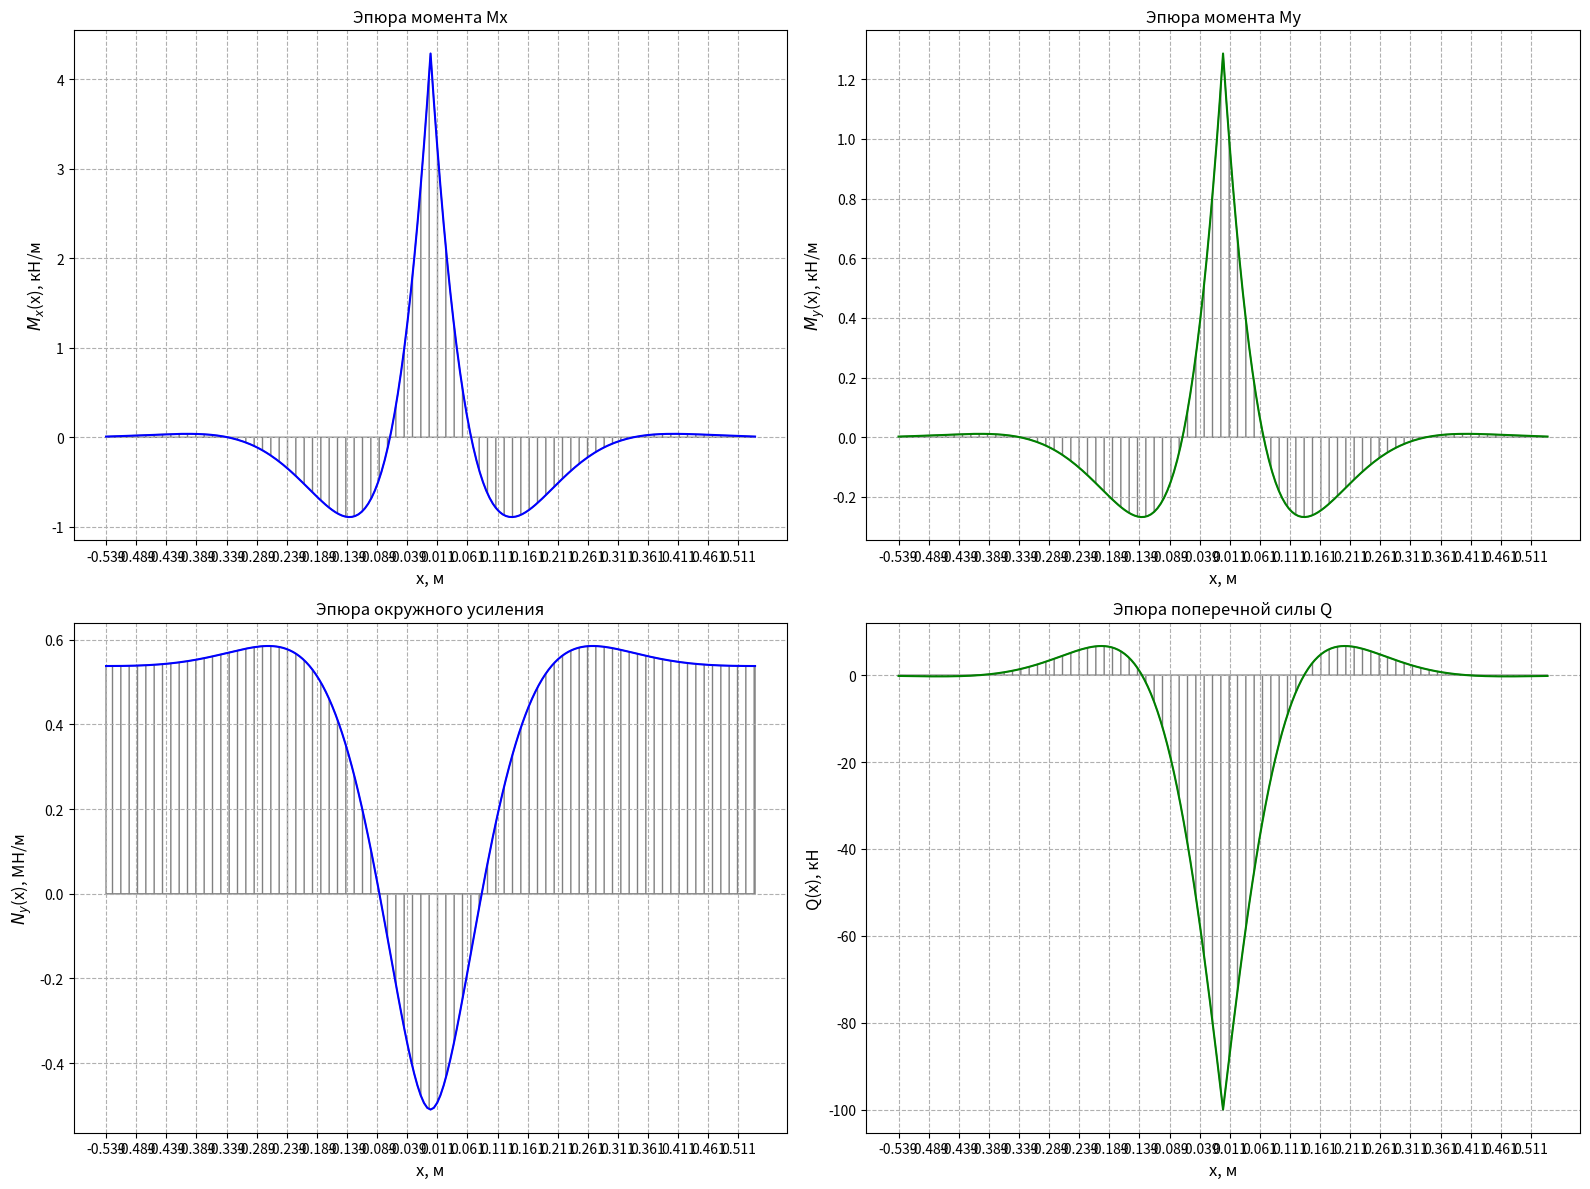
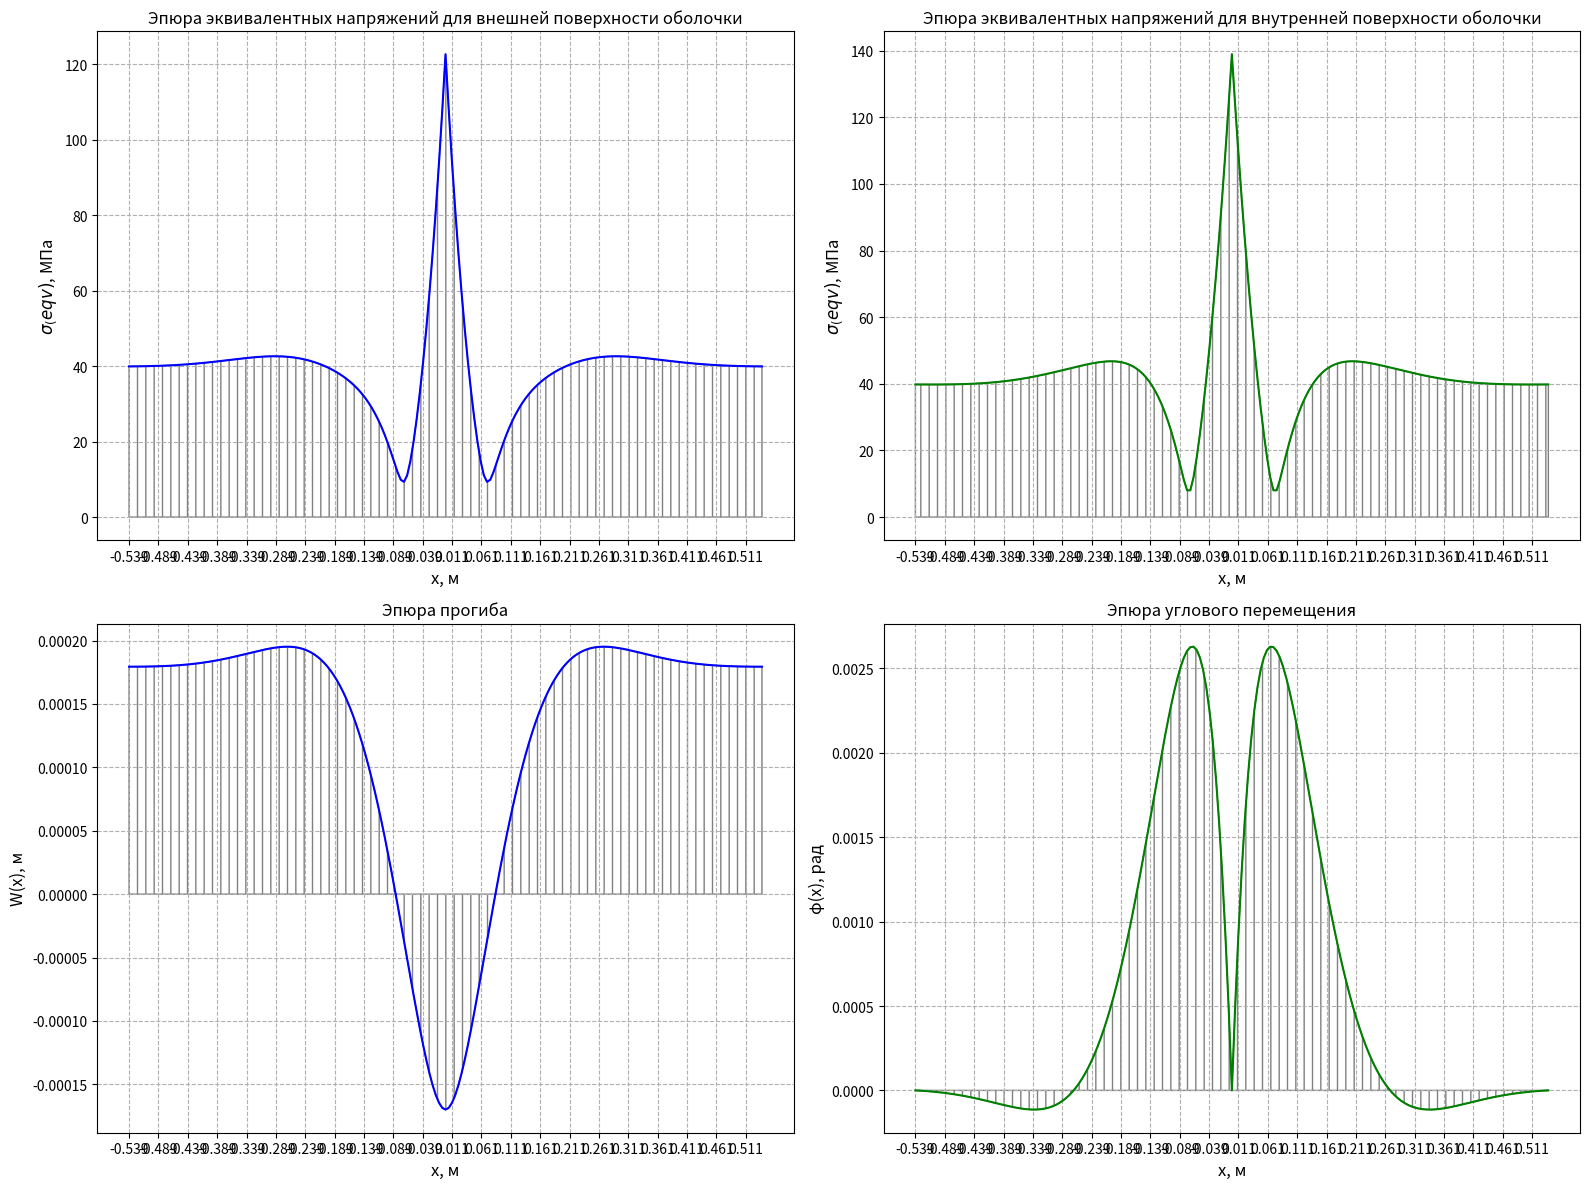

The matplotlib source for these figures, in order:
import numpy as np
from matplotlib import pyplot as plt
from scipy import linalg

## var.15
a = 0.05
R = 0.90
delta = 4 * 10**-5
p0 = 0.6 * 10**6
q = 0.2 * 10**6

E = 200 * 10**9
sigma = 240 * 10**6
Nx = 0
mu = 0.3

h = p0 * R / sigma
print(f'\nЗначение h={h} м\n')
h = 6 * h  # подобранное значение толщины чтобы выполнялся критерий прочности 
print(f'Подогнанное значение h={h} м\n')

D = E * h**3 / (12 * (1 - mu**2))
print(f'\nЦилиндрическая жесткость D={D}\n')

k = (E * h / (4 * D * R**2))**(1 / 4)
print(f'\nВолновое число k={k} м^-1\n')

lambda_ = np.pi / k
print(f'\nДлина краевого эффекта λ={lambda_} м\n')

C = np.array([[-1, 1],
              [1, 1]])
b = np.array([0, -0.5*q / (2 * D * k**3)])

consts = linalg.solve(C, b)
C1 = consts[0]
C2 = consts[1]
print(f'\nКоэффициенты C равны:\nC1={C1}\nC2={C2}\n')

def W(x):  # Функция прогиба
    return C1 * np.exp(-k * np.abs(x)) * np.cos(k * np.abs(x)) + C2 * np.exp(-k * np.abs(x)) * np.sin(k * np.abs(x)) + p0 * R**2 / (E * h)

def phi(x):  # Функция углового перемещения
    return -k * np.exp(-k * np.abs(x)) * ((C1 - C2) * np.cos(k * np.abs(x)) + (C1 + C2) * np.sin(k * np.abs(x)))

def Mx(x):  # Функция момента Mx
    return 2 * k**2 * np.exp(-k * np.abs(x)) * D * (C1 * np.sin(k * np.abs(x)) - C2 * np.cos(k * np.abs(x)))

def My(x):  # Функция момента My
    return mu * Mx(x)

def Ny(x):  # Функция окружного усиления
    return mu * Nx + E * h / R * W(x)

def Q(x):  # Функция поперечной силы Q
    return 2 * k**3 * D * np.exp(-k * np.abs(x)) * ((C1 + C2) * np.cos(k * np.abs(x)) - (C1 - C2) * np.sin(k * np.abs(x)))

def sigma_x_inner(x):  # Функция напряжения σx для внутренней поверхности оболочки
    return Nx / h + 6 * Mx(x) / h**2

def sigma_x_outer(x):  # Функция напряжения σx для внешней поверхности оболочки
    return Nx / h - 6 * Mx(x) / h**2

def sigma_y_inner(x):  # Функция напряжения σy для внутренней поверхности оболочки
    return Ny(x) / h + 6 * My(x) / h**2

def sigma_y_outer(x):  # Функция напряжения σy для внешней поверхности оболочки
    return Ny(x) / h - 6 * My(x) / h**2

def sigma_eqv_inner(x):  # Функция эквивалентного напряжения для внутренней поверхности оболочки
    return np.sqrt(sigma_x_inner(x)**2 + sigma_y_inner(x)**2 - sigma_x_inner(x) * sigma_y_inner(x))

def sigma_eqv_outer(x):  # Функция эквивалентного напряжения для внешней поверхности оболочки
    return np.sqrt(sigma_x_outer(x)**2 + sigma_y_outer(x)**2 - sigma_x_outer(x) * sigma_y_outer(x))

x_positive = np.linspace(0, 2 * lambda_, 100)
x_negative = np.linspace(-2 * lambda_, 0, 100)

x = np.concatenate((x_negative, x_positive))

plt.figure(figsize=(16, 12))
colors = ['b', 'g'] 

plt.subplot(2, 2, 1)

plt.plot(x, Mx(x) / (10**3), color=colors[0])
plt.fill_between(x, Mx(x) / (10**3), color='none', edgecolor='gray', hatch='||')
plt.xlabel('x, м', fontsize=12)
plt.ylabel('$M_x$(x), кН/м', fontsize=12)
plt.title('Эпюра момента Mx')
plt.grid(True, which="both", ls="--")
plt.xticks(np.arange(-2 * lambda_, 2 * lambda_ + 0.01, 0.05))

plt.subplot(2, 2, 2)

plt.plot(x, My(x) / (10**3), color=colors[1])
plt.fill_between(x, My(x) / (10**3), color='none', edgecolor='gray', hatch='||')
plt.xlabel('x, м', fontsize=12)
plt.ylabel('$M_y$(x), кН/м', fontsize=12)
plt.title('Эпюра момента My')
plt.grid(True, which="both", ls="--")
plt.xticks(np.arange(-2 * lambda_, 2 * lambda_ + 0.01, 0.05))

plt.subplot(2, 2, 3)

plt.plot(x, Ny(x) / (10**6), color=colors[0])
plt.fill_between(x, Ny(x) / (10**6), color='none', edgecolor='gray', hatch='||')
plt.xlabel('x, м', fontsize=12)
plt.ylabel('$N_y$(x), МН/м', fontsize=12)
plt.title('Эпюра окружного усиления')
plt.grid(True, which="both", ls="--")
plt.xticks(np.arange(-2 * lambda_, 2 * lambda_ + 0.01, 0.05))

plt.subplot(2, 2, 4)

plt.plot(x, Q(x) / (10**3), color=colors[1])
plt.fill_between(x, Q(x) / (10**3), color='none', edgecolor='gray', hatch='||')
plt.xlabel('x, м', fontsize=12)
plt.ylabel('Q(x), кН', fontsize=12)
plt.title('Эпюра поперечной силы Q')
plt.grid(True, which="both", ls="--")
plt.xticks(np.arange(-2 * lambda_, 2 * lambda_ + 0.01, 0.05))

plt.tight_layout()
plt.show()

plt.figure(figsize=(16, 12))
colors = ['b', 'g'] 

plt.subplot(2, 2, 1)

plt.plot(x, sigma_eqv_outer(x) / (10**6), color=colors[0])
plt.fill_between(x, sigma_eqv_outer(x) / (10**6), color='none', edgecolor='gray', hatch='||')
plt.xlabel('x, м', fontsize=12)
plt.ylabel('$σ_(eqv)$, МПа', fontsize=12)
plt.title('Эпюра эквивалентных напряжений для внешней поверхности оболочки')
plt.grid(True, which="both", ls="--")
plt.xticks(np.arange(-2 * lambda_, 2 * lambda_ + 0.01, 0.05))

plt.subplot(2, 2, 2)

plt.plot(x, sigma_eqv_inner(x) / (10**6), color=colors[1])
plt.fill_between(x, sigma_eqv_inner(x) / (10**6), color='none', edgecolor='gray', hatch='||')
plt.xlabel('x, м', fontsize=12)
plt.ylabel('$σ_(eqv)$, МПа', fontsize=12)
plt.title('Эпюра эквивалентных напряжений для внутренней поверхности оболочки')
plt.grid(True, which="both", ls="--")
plt.xticks(np.arange(-2 * lambda_, 2 * lambda_ + 0.01, 0.05))

plt.subplot(2, 2, 3)

plt.plot(x, W(x), color=colors[0])
plt.fill_between(x, W(x), color='none', edgecolor='gray', hatch='||')
plt.xlabel('x, м', fontsize=12)
plt.ylabel('W(x), м', fontsize=12)
plt.title('Эпюра прогиба')
plt.grid(True, which="both", ls="--")
plt.xticks(np.arange(-2 * lambda_, 2 * lambda_ + 0.01, 0.05))

plt.subplot(2, 2, 4)

plt.plot(x, phi(x), color=colors[1])
plt.fill_between(x, phi(x), color='none', edgecolor='gray', hatch='||')
plt.xlabel('x, м', fontsize=12)
plt.ylabel('φ(x), рад', fontsize=12)
plt.title('Эпюра углового перемещения')
plt.grid(True, which="both", ls="--")
plt.xticks(np.arange(-2 * lambda_, 2 * lambda_ + 0.01, 0.05))

plt.tight_layout()
plt.show()
sigma_eqv_inner_max = np.max(np.abs(sigma_eqv_inner(x)))
sigma_eqv_outer_max = np.max(np.abs(sigma_eqv_outer(x)))
print('Maximum equivalent stress for inner surface σ_eqv_inner_max =', sigma_eqv_inner_max / 1e6, 'MPa')
print('Maximum equivalent stress for outer surface σ_eqv_outer_max =', sigma_eqv_outer_max / 1e6, 'MPa')
if sigma_eqv_inner_max > sigma_eqv_outer_max:
    n = sigma / sigma_eqv_inner_max
else:
    n = sigma / sigma_eqv_outer_max
print('Safety factor n =', n)
